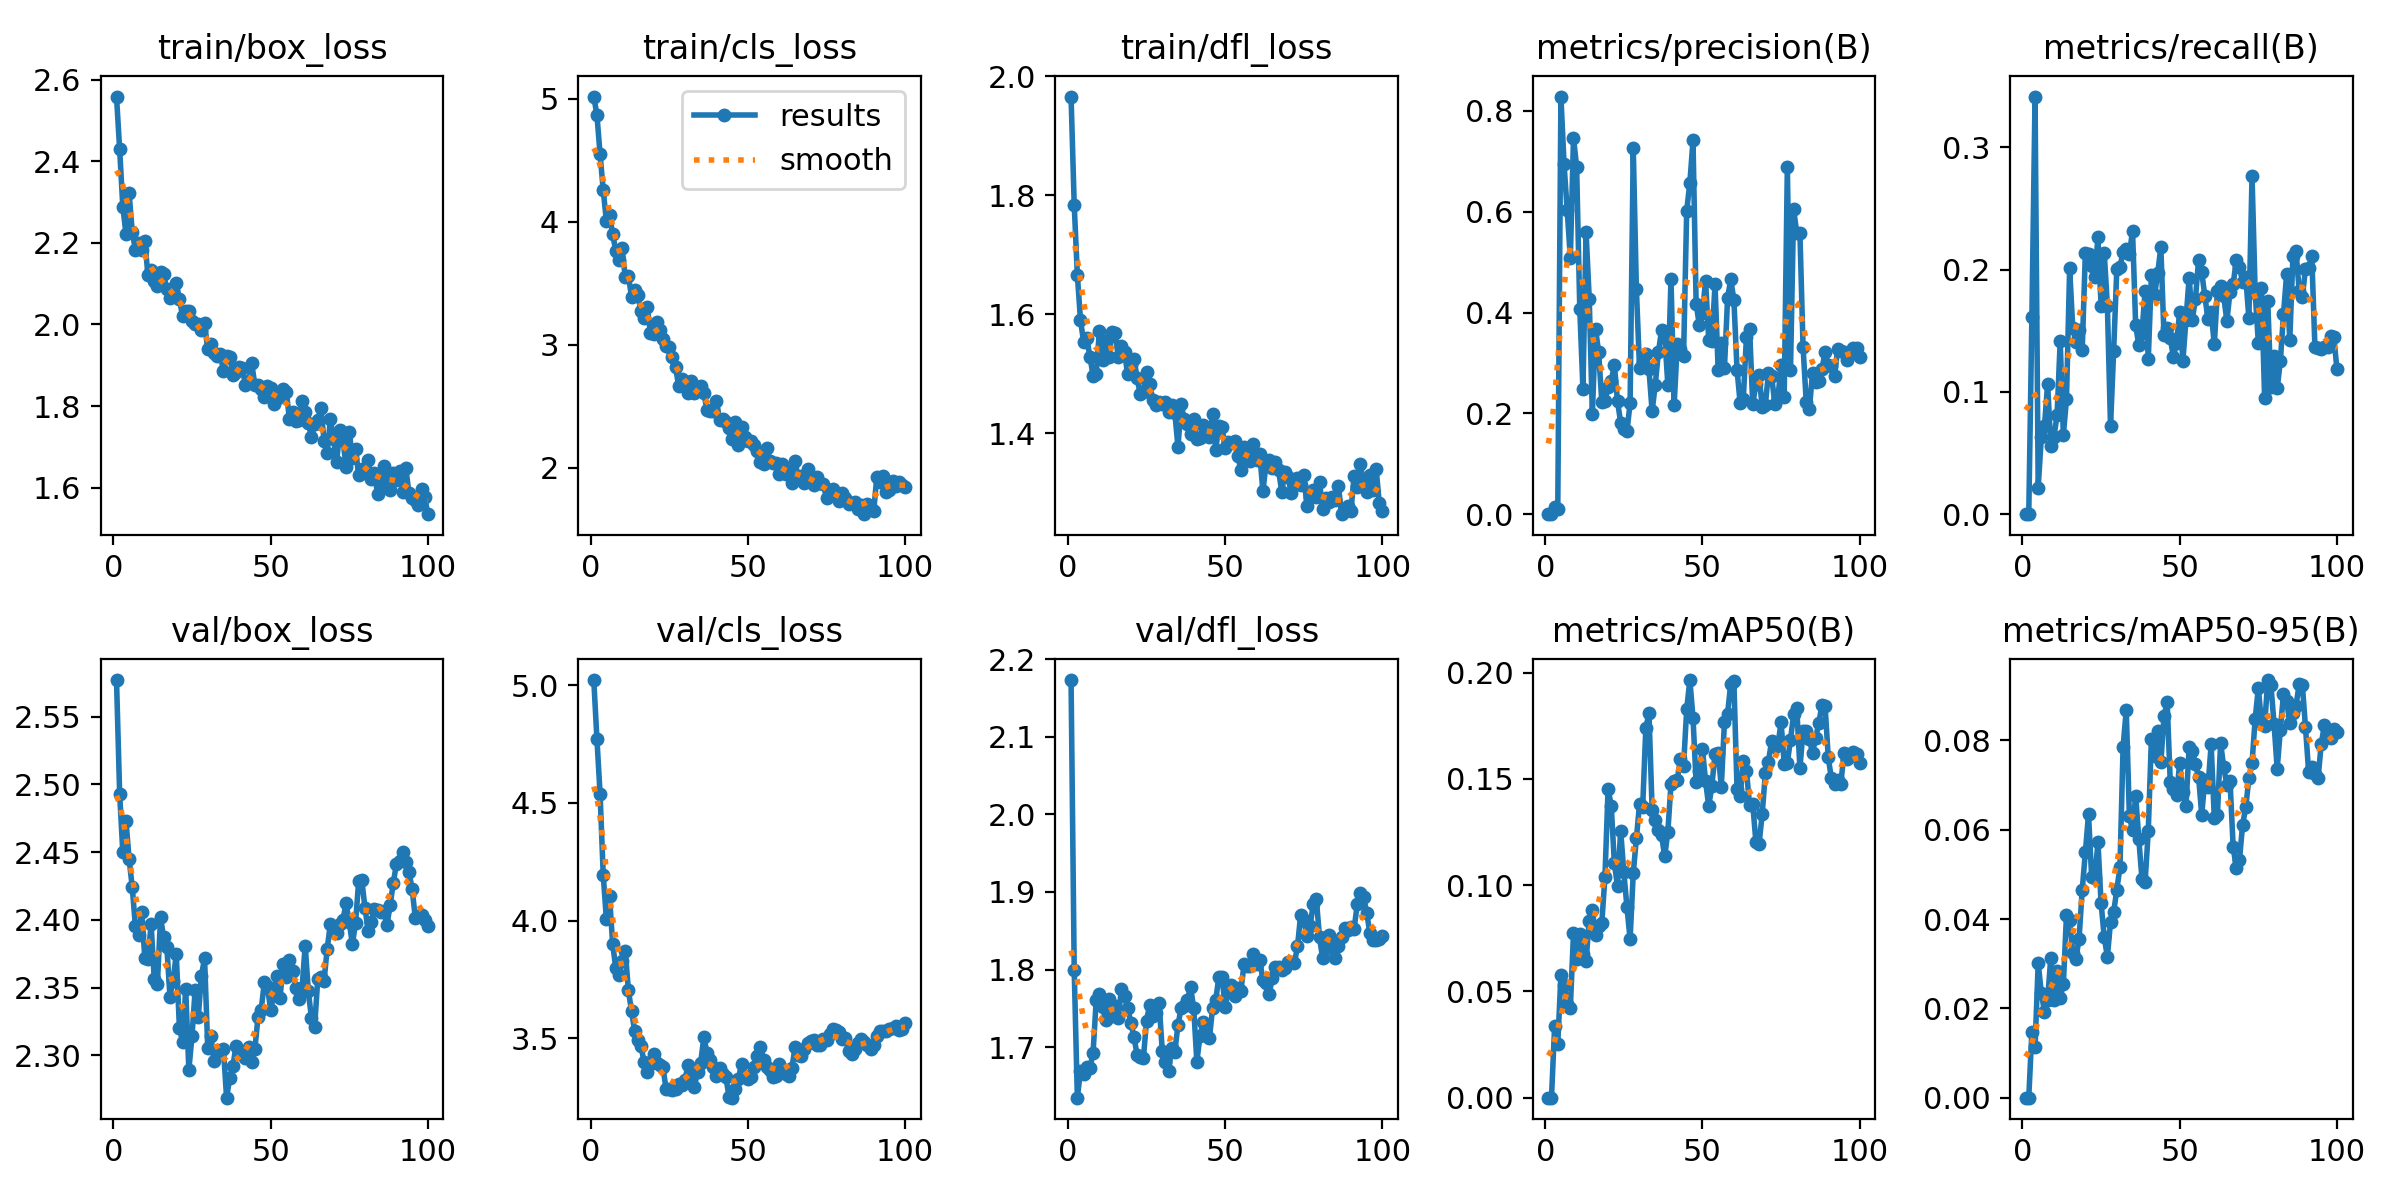

Data behind this chart, as committed beside it:
epoch, time, train/box_loss, train/cls_loss, train/dfl_loss, metrics/precision(B), metrics/recall(B), metrics/mAP50(B), metrics/mAP50-95(B), val/box_loss, val/cls_loss, val/dfl_loss, lr/pg0, lr/pg1, lr/pg2
1, 14.31, 2.559, 5.018, 1.966, 0, 0, 0, 0, 2.577, 5.022, 2.173, 8.757e-05, 8.757e-05, 8.757e-05
2, 19.28, 2.429, 4.867, 1.784, 0, 0, 0, 0, 2.493, 4.771, 1.8, 0.0001775, 0.0001775, 0.0001775
3, 24.22, 2.289, 4.549, 1.666, 0.01359, 0.1614, 0.0336, 0.01481, 2.45, 4.539, 1.635, 0.0002657, 0.0002657, 0.0002657
4, 29.09, 2.222, 4.258, 1.59, 0.0101, 0.3414, 0.02526, 0.01126, 2.473, 4.195, 1.669, 0.000352, 0.000352, 0.000352
5, 33.95, 2.322, 4.006, 1.553, 0.8284, 0.0218, 0.05754, 0.03015, 2.445, 4.007, 1.665, 0.0004005, 0.0004005, 0.0004005
6, 38.95, 2.227, 4.055, 1.559, 0.6938, 0.06325, 0.05297, 0.02341, 2.424, 4.103, 1.675, 0.0003964, 0.0003964, 0.0003964
7, 44.18, 2.183, 3.899, 1.529, 0.6025, 0.07186, 0.04414, 0.01927, 2.396, 3.901, 1.673, 0.0003922, 0.0003922, 0.0003922
8, 49.09, 2.199, 3.762, 1.497, 0.5075, 0.1066, 0.04235, 0.02195, 2.389, 3.798, 1.693, 0.0003881, 0.0003881, 0.0003881
9, 54.03, 2.182, 3.685, 1.5, 0.7464, 0.05585, 0.07756, 0.03126, 2.406, 3.77, 1.761, 0.000384, 0.000384, 0.000384
10, 58.91, 2.204, 3.785, 1.572, 0.6888, 0.06316, 0.06519, 0.02195, 2.372, 3.83, 1.769, 0.0003798, 0.0003798, 0.0003798
11, 63.82, 2.121, 3.551, 1.523, 0.4066, 0.0807, 0.07689, 0.02836, 2.371, 3.873, 1.752, 0.0003757, 0.0003757, 0.0003757
12, 68.69, 2.132, 3.561, 1.556, 0.2488, 0.1415, 0.06766, 0.02241, 2.397, 3.705, 1.735, 0.0003716, 0.0003716, 0.0003716
13, 73.49, 2.108, 3.39, 1.528, 0.5592, 0.06491, 0.06449, 0.02539, 2.356, 3.614, 1.762, 0.0003675, 0.0003675, 0.0003675
14, 78.27, 2.094, 3.449, 1.57, 0.4276, 0.09409, 0.08327, 0.04092, 2.353, 3.531, 1.74, 0.0003633, 0.0003633, 0.0003633
15, 83.15, 2.129, 3.402, 1.568, 0.1989, 0.201, 0.08843, 0.03972, 2.402, 3.494, 1.753, 0.0003592, 0.0003592, 0.0003592
16, 88.05, 2.123, 3.276, 1.529, 0.3682, 0.152, 0.07643, 0.0324, 2.387, 3.468, 1.737, 0.0003551, 0.0003551, 0.0003551
17, 92.89, 2.086, 3.216, 1.547, 0.3213, 0.1407, 0.08102, 0.0311, 2.38, 3.398, 1.774, 0.0003509, 0.0003509, 0.0003509
18, 97.8, 2.064, 3.307, 1.536, 0.2232, 0.151, 0.0822, 0.03564, 2.343, 3.358, 1.766, 0.0003468, 0.0003468, 0.0003468
19, 102.7, 2.072, 3.095, 1.499, 0.2253, 0.1344, 0.1039, 0.04653, 2.355, 3.39, 1.75, 0.0003427, 0.0003427, 0.0003427
20, 107.7, 2.102, 3.088, 1.514, 0.2519, 0.2136, 0.1453, 0.05494, 2.375, 3.435, 1.731, 0.0003386, 0.0003386, 0.0003386
21, 113.3, 2.062, 3.186, 1.525, 0.264, 0.2128, 0.1374, 0.06351, 2.32, 3.394, 1.713, 0.0003344, 0.0003344, 0.0003344
22, 118.9, 2.021, 3.123, 1.493, 0.2963, 0.2029, 0.1102, 0.04938, 2.31, 3.387, 1.69, 0.0003303, 0.0003303, 0.0003303
23, 124.4, 2.034, 3.046, 1.466, 0.2236, 0.1942, 0.09958, 0.04918, 2.349, 3.376, 1.687, 0.0003262, 0.0003262, 0.0003262
24, 130.7, 2.032, 2.988, 1.47, 0.1818, 0.2263, 0.1257, 0.05717, 2.289, 3.283, 1.686, 0.000322, 0.000322, 0.000322
25, 135.7, 2.008, 2.978, 1.504, 0.168, 0.1706, 0.1061, 0.04357, 2.314, 3.283, 1.734, 0.0003179, 0.0003179, 0.0003179
26, 140.6, 2, 2.898, 1.483, 0.1646, 0.2138, 0.0897, 0.03594, 2.348, 3.282, 1.754, 0.0003138, 0.0003138, 0.0003138
27, 145.4, 2.002, 2.82, 1.457, 0.2199, 0.1704, 0.07457, 0.03157, 2.328, 3.285, 1.741, 0.0003097, 0.0003097, 0.0003097
28, 150.2, 1.987, 2.662, 1.448, 0.7266, 0.07188, 0.1055, 0.03935, 2.359, 3.305, 1.744, 0.0003055, 0.0003055, 0.0003055
29, 155.1, 2.004, 2.72, 1.452, 0.446, 0.1337, 0.1221, 0.04157, 2.372, 3.303, 1.757, 0.0003014, 0.0003014, 0.0003014
30, 160, 1.94, 2.671, 1.448, 0.2893, 0.2002, 0.1381, 0.04656, 2.306, 3.325, 1.695, 0.0002973, 0.0002973, 0.0002973
31, 164.9, 1.951, 2.606, 1.452, 0.3013, 0.2022, 0.1368, 0.05161, 2.314, 3.388, 1.681, 0.0002932, 0.0002932, 0.0002932
32, 169.9, 1.929, 2.702, 1.436, 0.3184, 0.2145, 0.1741, 0.07858, 2.296, 3.352, 1.669, 0.000289, 0.000289, 0.000289
33, 175, 1.922, 2.606, 1.448, 0.2871, 0.2167, 0.181, 0.08683, 2.303, 3.295, 1.699, 0.0002849, 0.0002849, 0.0002849
34, 179.9, 1.929, 2.653, 1.435, 0.2041, 0.2124, 0.1356, 0.06299, 2.303, 3.358, 1.694, 0.0002808, 0.0002808, 0.0002808
35, 184.7, 1.885, 2.668, 1.376, 0.2569, 0.2317, 0.1309, 0.05983, 2.305, 3.397, 1.729, 0.0002766, 0.0002766, 0.0002766
36, 189.7, 1.922, 2.607, 1.449, 0.3209, 0.1543, 0.1258, 0.06759, 2.269, 3.506, 1.75, 0.0002725, 0.0002725, 0.0002725
37, 194.6, 1.921, 2.467, 1.423, 0.3649, 0.138, 0.1236, 0.05787, 2.283, 3.438, 1.753, 0.0002684, 0.0002684, 0.0002684
38, 199.4, 1.877, 2.458, 1.415, 0.3549, 0.1483, 0.1135, 0.04896, 2.292, 3.409, 1.761, 0.0002643, 0.0002643, 0.0002643
39, 204.1, 1.883, 2.462, 1.4, 0.2567, 0.1826, 0.1251, 0.04834, 2.307, 3.378, 1.777, 0.0002601, 0.0002601, 0.0002601
40, 209, 1.896, 2.547, 1.425, 0.4661, 0.1266, 0.1476, 0.05968, 2.302, 3.339, 1.75, 0.000256, 0.000256, 0.000256
41, 213.9, 1.894, 2.387, 1.391, 0.2162, 0.1952, 0.1492, 0.08039, 2.301, 3.375, 1.681, 0.0002519, 0.0002519, 0.0002519
42, 218.8, 1.851, 2.4, 1.392, 0.3378, 0.1789, 0.1497, 0.07647, 2.298, 3.349, 1.714, 0.0002477, 0.0002477, 0.0002477
43, 223.7, 1.861, 2.371, 1.413, 0.3276, 0.1969, 0.1595, 0.08211, 2.306, 3.336, 1.732, 0.0002436, 0.0002436, 0.0002436
44, 228.6, 1.904, 2.327, 1.408, 0.3135, 0.2183, 0.156, 0.07508, 2.295, 3.252, 1.716, 0.0002395, 0.0002395, 0.0002395
45, 233.4, 1.851, 2.237, 1.394, 0.6023, 0.1462, 0.1829, 0.08536, 2.305, 3.248, 1.711, 0.0002354, 0.0002354, 0.0002354
46, 238.4, 1.852, 2.373, 1.433, 0.657, 0.1526, 0.1966, 0.0887, 2.328, 3.285, 1.75, 0.0002312, 0.0002312, 0.0002312
47, 243.4, 1.841, 2.187, 1.372, 0.7414, 0.1439, 0.1788, 0.07064, 2.333, 3.328, 1.76, 0.0002271, 0.0002271, 0.0002271
48, 248.4, 1.821, 2.328, 1.413, 0.4175, 0.1285, 0.1483, 0.06912, 2.354, 3.392, 1.791, 0.000223, 0.000223, 0.000223
49, 253.3, 1.85, 2.246, 1.411, 0.3754, 0.1403, 0.1537, 0.06786, 2.351, 3.338, 1.791, 0.0002188, 0.0002188, 0.0002188
50, 258.2, 1.845, 2.215, 1.375, 0.3988, 0.1656, 0.164, 0.07488, 2.333, 3.326, 1.751, 0.0002147, 0.0002147, 0.0002147
51, 263, 1.804, 2.216, 1.385, 0.4634, 0.1251, 0.149, 0.06841, 2.344, 3.335, 1.774, 0.0002106, 0.0002106, 0.0002106
52, 267.9, 1.82, 2.186, 1.383, 0.346, 0.1592, 0.1372, 0.0654, 2.359, 3.38, 1.78, 0.0002065, 0.0002065, 0.0002065
53, 273, 1.821, 2.134, 1.387, 0.3432, 0.1935, 0.1468, 0.07842, 2.343, 3.425, 1.765, 0.0002023, 0.0002023, 0.0002023
54, 277.9, 1.843, 2.047, 1.361, 0.4558, 0.1592, 0.1617, 0.07754, 2.367, 3.462, 1.777, 0.0001982, 0.0001982, 0.0001982
55, 282.9, 1.835, 2.033, 1.339, 0.2861, 0.1757, 0.1623, 0.07465, 2.358, 3.408, 1.772, 0.0001941, 0.0001941, 0.0001941
56, 288, 1.768, 2.163, 1.377, 0.3396, 0.2081, 0.1464, 0.07188, 2.37, 3.379, 1.807, 0.0001899, 0.0001899, 0.0001899
57, 293, 1.784, 2.056, 1.364, 0.2895, 0.1978, 0.1767, 0.06338, 2.363, 3.366, 1.805, 0.0001858, 0.0001858, 0.0001858
58, 297.8, 1.762, 2.036, 1.353, 0.4289, 0.1781, 0.1808, 0.07122, 2.35, 3.337, 1.805, 0.0001817, 0.0001817, 0.0001817
59, 302.6, 1.766, 2.038, 1.382, 0.4657, 0.1592, 0.1949, 0.06966, 2.342, 3.338, 1.821, 0.0001776, 0.0001776, 0.0001776
60, 307.4, 1.812, 1.951, 1.355, 0.4251, 0.1651, 0.196, 0.07909, 2.35, 3.391, 1.807, 0.0001734, 0.0001734, 0.0001734
... 40 more rows
